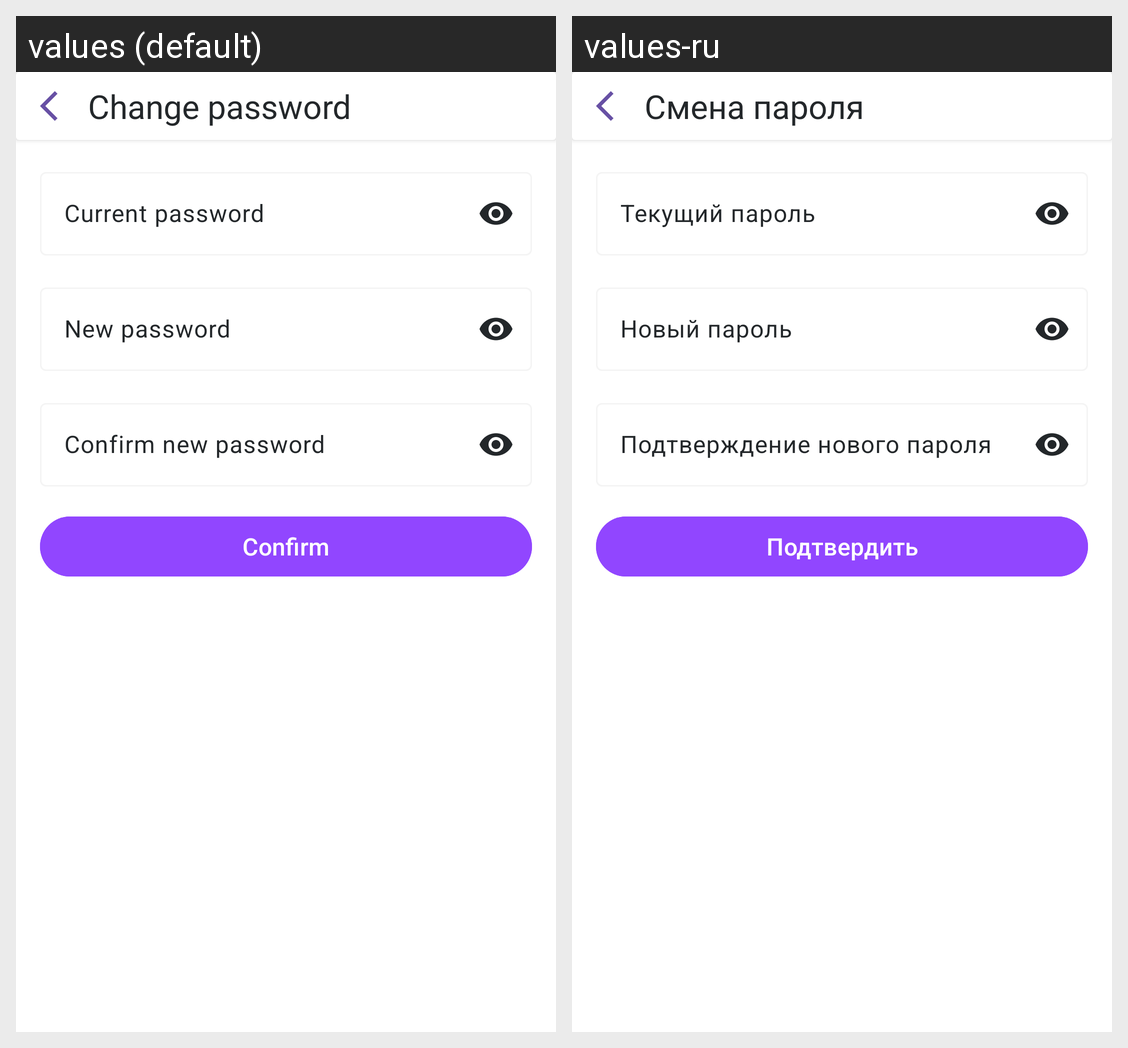

For this localized Android screen grid, give each drawn string resource with its value in every locale shown.
Android screen res/layout/fragment_change_password.xml rendered under 2 locales, left to right: values (default), values-ru. Device: Nexus 5 (rendered at 1080×1920; each locale shown at half size, 540×960, under a caption strip naming it); theme Theme.Creator.
Strings drawn on this screen, with the default value and each locale's value (text and hints the layout hard-codes, and strings that could not be matched under every locale, appear in the picture but are not listed):

change_password
  values: Change password
  values-ru: Смена пароля

current_password
  values: Current password
  values-ru: Текущий пароль

new_password
  values: New password
  values-ru: Новый пароль

confirm_new_password
  values: Confirm new password
  values-ru: Подтверждение нового пароля

confirm
  values: Confirm
  values-ru: Подтвердить
